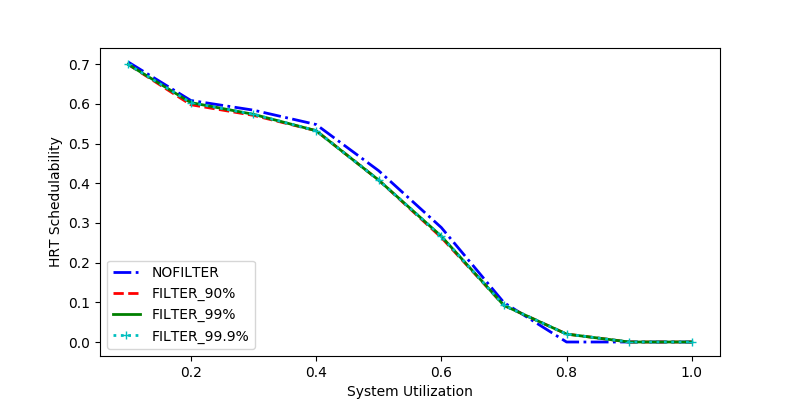

The table this chart was drawn from, first rows:
sys_util, NOFILTER, FILTER_90%, FILTER_99%, FILTER_99.9%
0.2, 0.6086, 0.5979, 0.6032, 0.6032
0.4, 0.5481, 0.5325, 0.5325, 0.5325
0.8, 0.0, 0.02, 0.02, 0.02
0.1, 0.7055, 0.6994, 0.6994, 0.6994
0.9, 0.0, 0.0, 0.0, 0.0
0.3, 0.5842, 0.5711, 0.5737, 0.5737
1.0, 0.0, 0.0, 0.0, 0.0
0.5, 0.4316, 0.4079, 0.4079, 0.4079
0.7, 0.09929, 0.0922, 0.0922, 0.0922
0.6, 0.2884, 0.2633, 0.2665, 0.2665
